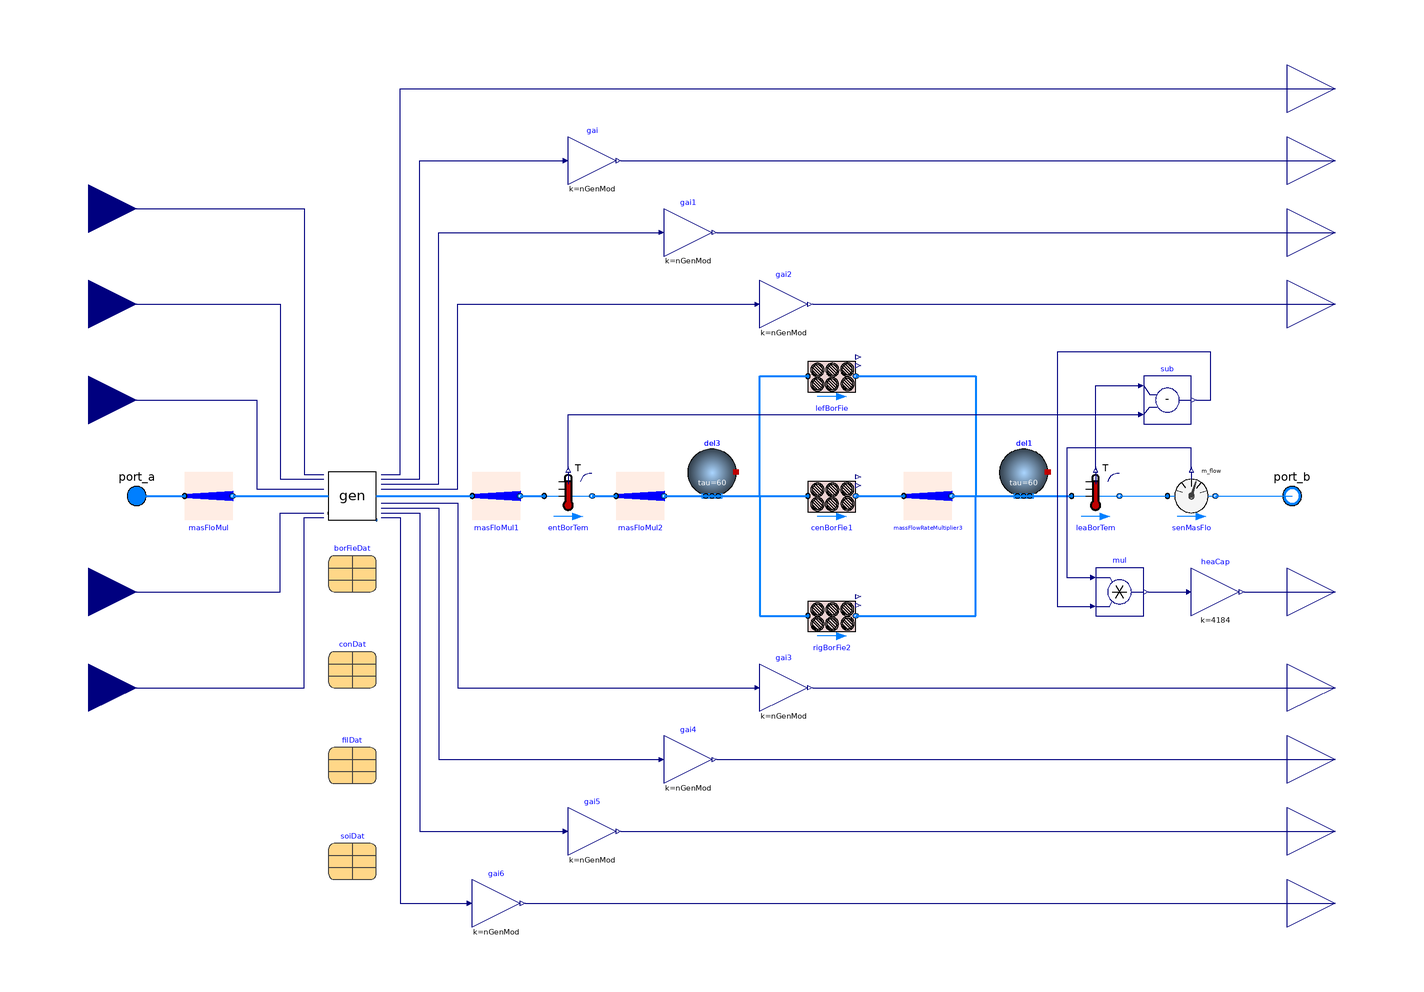

This picture is the connection diagram that the Modelica source below describes through its graphical annotations.

model CentralPlantMultiFlow
  "Central plant model with flow multiplier to simplify the simulation"

  package MediumW = Buildings.Media.Water "Water";
  parameter Integer nGenMod=4
    "Number of generation modules";
  parameter Integer nBorSec = 33
    "Number of borefield sectors. It includes 2 modules and the number should be divisible by 3";
  parameter Real TLooMin(
    unit="K",
    displayUnit="degC")=283.65
    "Design minimum district loop temperature";
  parameter Real TLooMax(
    unit="K",
    displayUnit="degC")=297.15
    "Design maximum district loop temperature";
  parameter Real mWat_flow_nominal(unit="kg/s")
    "Nominal water mass flow rate to each generation module";
  parameter Real dpValve_nominal(unit="Pa")=6000
    "Nominal pressure drop of fully open 2-way valve";

  // Heat exchanger parameters
  parameter Real dpHex_nominal(unit="Pa")=10000
    "Pressure difference across heat exchanger"
    annotation (Dialog(group="Heat exchanger"));
  parameter Real mHexGly_flow_nominal(unit="kg/s")
    "Nominal glycol mass flow rate for heat exchanger"
    annotation (Dialog(group="Heat exchanger"));
  // Heat exchanger parameters
  parameter Real dpDryCoo_nominal(unit="Pa")=10000
    "Nominal pressure drop of dry cooler"
    annotation (Dialog(group="Dry cooler"));
  parameter Real mDryCoo_flow_nominal(unit="kg/s")=mHexGly_flow_nominal +
    mHpGly_flow_nominal
    "Nominal glycol mass flow rate for dry cooler"
    annotation (Dialog(group="Dry cooler"));
  // Heat pump parameters
  parameter Real mWat_flow_min(unit="kg/s")
    "Heat pump minimum water mass flow rate"
    annotation (Dialog(group="Heat pump"));
  parameter Real mHpGly_flow_nominal(unit="kg/s")
    "Nominal glycol mass flow rate for heat pump"
    annotation (Dialog(group="Heat pump"));
  parameter Real QHeaPumHea_flow_nominal(unit="W")
    "Nominal heating capacity"
    annotation (Dialog(group="Heat pump"));
  parameter Real TConHea_nominal(unit="K")=TLooMin + TApp
    "Nominal temperature of the heated fluid in heating mode"
    annotation (Dialog(group="Heat pump"));
  parameter Real TEvaHea_nominal(unit="K")=TLooMin
    "Nominal temperature of the cooled fluid in heating mode"
    annotation (Dialog(group="Heat pump"));
  parameter Real QHeaPumCoo_flow_nominal(unit="W")
    "Nominal cooling capacity"
    annotation (Dialog(group="Heat pump"));
  parameter Real TConCoo_nominal(unit="K")=TLooMax
    "Nominal temperature of the cooled fluid in cooling mode"
    annotation (Dialog(group="Heat pump"));
  parameter Real TEvaCoo_nominal(unit="K")=TLooMax + TApp
    "Nominal temperature of the heated fluid in cooling mode"
    annotation (Dialog(group="Heat pump"));
  parameter Real mBorMod_flow_nominual(unit="kg/s")=mWat_flow_nominal*nGenMod/
    (nBorSec*2)
    "Nominal mass flow rate to each borefield module"
    annotation (Dialog(group="Borefield"));
  parameter Real mBorHol_flow_nominal[nZon](unit=fill("kg/s", nZon))=fill(
    mBorMod_flow_nominual/nBor, nZon)
    "Nominal mass flow rate per borehole in each zone of borefield module"
    annotation (Dialog(group="Borefield"));
  parameter Real dp_nominal[nZon](unit=fill("Pa", nZon))={5e4,2e4}
    "Pressure losses for each zone of borefield module"
    annotation (Dialog(group="Borefield"));

  parameter Real samplePeriod(unit="s")=7200
                         "Sample period of district loop pump speed"
    annotation (Dialog(tab="Controls", group="Indicators"));
  parameter Real TAppSet(unit="K")=2
                      "Dry cooler approch setpoint"
    annotation (Dialog(tab="Controls", group="Dry cooler"));
  parameter Real TApp(unit="K")=4
    "Approach temperature for checking if the dry cooler should be enabled"
    annotation (Dialog(tab="Controls", group="Dry cooler"));
  parameter Real minFanSpe(unit="1")=0.1
    "Minimum dry cooler fan speed"
    annotation (Dialog(tab="Controls", group="Dry cooler"));
  parameter Real TCooSet(unit="K")=TLooMin
    "Heat pump tracking temperature setpoint in cooling mode"
    annotation (Dialog(tab="Controls", group="Heat pump"));
  parameter Real THeaSet(unit="K")=TLooMax
    "Heat pump tracking temperature setpoint in heating mode"
    annotation (Dialog(tab="Controls", group="Heat pump"));
  parameter Real TConInMin(unit="K", displayUnit="degC")
                        "Minimum condenser inlet temperature"
    annotation (Dialog(tab="Controls", group="Heat pump"));
  parameter Real TEvaInMax(unit="K", displayUnit="degC")
                        "Maximum evaporator inlet temperature"
    annotation (Dialog(tab="Controls", group="Heat pump"));
  parameter Real offTim(unit="s")=12*3600
     "Heat pump off time due to the low compressor speed"
    annotation (Dialog(tab="Controls", group="Heat pump"));
  parameter Real holOnTim(unit="s")=1800
    "Heat pump hold on time"
    annotation (Dialog(tab="Controls", group="Heat pump"));
  parameter Real holOffTim(unit="s")=1800
    "Heat pump hold off time"
    annotation (Dialog(tab="Controls", group="Heat pump"));
  parameter Real minComSpe(unit="1")=0.2
    "Minimum heat pump compressor speed"
    annotation (Dialog(tab="Controls", group="Heat pump"));

  final parameter Buildings.Fluid.Geothermal.ZonedBorefields.Data.Soil.SandStone soiDat(
    kSoi=1.1,
    cSoi=1.4E6/1800,
    dSoi=1800) "Soil data"
    annotation (Placement(transformation(extent={{-160,-160},{-140,-140}})));
  final parameter Buildings.Fluid.Geothermal.ZonedBorefields.Data.Filling.Bentonite filDat(kFil=1.0)
    "Borehole filling data"
    annotation (Placement(transformation(extent={{-160,-120},{-140,-100}})));
  final parameter Buildings.Fluid.Geothermal.ZonedBorefields.Data.Configuration.Template conDat(
    borCon=Buildings.Fluid.Geothermal.Borefields.Types.BoreholeConfiguration.DoubleUTubeParallel,
    mBor_flow_nominal=mBorHol_flow_nominal,
    dp_nominal=dp_nominal,
    hBor=91,
    rBor=0.075,
    dBor=0.5,
    nZon=2,
    iZon={1,1,1,1,1,1,1,1,1,1,1,1,1,1,1,1,1,1,1,1,1,1,1,1,1,1,1,1,1,1,2,2,2,2,2,2},
    cooBor={{0,1.5},{3,1.5},{6,1.5},{9,1.5},{12,1.5},{1.5,4.5},{4.5,4.5},{7.5,4.5},
        {10.5,4.5},{13.5,4.5},{0,7.5},{3,7.5},{6,7.5},{9,7.5},{12,7.5},{1.5,10.5},
        {4.5,10.5},{7.5,10.5},{10.5,10.5},{13.5,10.5},{0,13.5},{3,13.5},{6,13.5},
        {9,13.5},{12,13.5},{1.5,16.5},{4.5,16.5},{7.5,16.5},{10.5,16.5},{13.5,16.5},
        {0,22.5},{5.4,22.5},{10.8,22.5},{2.7,28.5},{8.1,28.5},{13.5,28.5}},
    rTub=0.016,
    kTub=0.42,
    eTub=0.0029,
    xC=(2*((0.04/2)^2))^(1/2))
    "Construction data: the borehole height, boreholes coordinate should be updated"
    annotation (Placement(transformation(extent={{-160,-80},{-140,-60}})));
  final parameter Buildings.Fluid.Geothermal.ZonedBorefields.Data.Borefield.Template borFieDat(
    filDat=filDat,
    soiDat=soiDat,
    conDat=conDat) "Borefield data"
    annotation (Placement(transformation(extent={{-160,-40},{-140,-20}})));
  final parameter Modelica.Units.SI.Temperature T_start=289.65
    "Initial temperature of the soil";
  final parameter Integer nZon=borFieDat.conDat.nZon
    "Total number of independent bore field zones in each borefield module";
  final parameter Integer nBor=size(borFieDat.conDat.iZon, 1)
    "Total number of boreholes in each borefield module";

  Modelica.Fluid.Interfaces.FluidPort_a port_a(
    redeclare final package Medium = MediumW)
    "Fluid connector for waterflow from the district"
    annotation (Placement(transformation(extent={{-250,-10},{-230,10}}),
      iconTransformation(extent={{-110,-10},{-90,10}})));
  Buildings.Controls.OBC.CDL.Interfaces.RealInput uDisPum
    "District loop pump speed"
    annotation (Placement(transformation(extent={{-280,100},{-240,140}}),
        iconTransformation(extent={{-140,70},{-100,110}})));
  Buildings.Controls.OBC.CDL.Interfaces.RealInput uSolTim
    "Solar time. An output from weather data"
    annotation (Placement(transformation(extent={{-280,60},{-240,100}}),
        iconTransformation(extent={{-140,50},{-100,90}})));
  Buildings.Controls.OBC.CDL.Interfaces.RealInput TMixAve(
    final quantity="ThermodynamicTemperature",
    final unit="K",
    displayUnit="degC")
    "Average temperature of mixing points after each energy transfer station"
    annotation (Placement(transformation(extent={{-280,20},{-240,60}}),
        iconTransformation(extent={{-140,10},{-100,50}})));
  Buildings.Controls.OBC.CDL.Interfaces.RealInput TDryBul(
    final quantity="ThermodynamicTemperature",
    final unit="K",
    displayUnit="degC") "Ambient dry bulb temperature"
    annotation (Placement(transformation(extent={{-280,-60},{-240,-20}}),
        iconTransformation(extent={{-140,-90},{-100,-50}})));
  Buildings.Controls.OBC.CDL.Interfaces.RealInput TWetBul(
    final quantity="ThermodynamicTemperature",
    final unit="K",
    displayUnit="degC")
    "Ambient wet bulb temperature"
    annotation (Placement(transformation(extent={{-280,-100},{-240,-60}}),
        iconTransformation(extent={{-140,-110},{-100,-70}})));
  Buildings.Controls.OBC.CDL.Interfaces.RealOutput PPumCirPum(quantity="Power",
      final unit="W")
    "Electrical power consumed by circulation pump"
    annotation (Placement(transformation(extent={{240,-190},{280,-150}}),
        iconTransformation(extent={{100,-100},{140,-60}})));
  Buildings.Controls.OBC.CDL.Interfaces.RealOutput PPumHeaPumWat(quantity="Power",
      final unit="W")
    "Electrical power consumed by heat pump waterside pump"
    annotation (Placement(transformation(extent={{240,-160},{280,-120}}),
        iconTransformation(extent={{100,-80},{140,-40}})));
  Buildings.Controls.OBC.CDL.Interfaces.RealOutput QBorOut_flow(unit="W")
    "Heat flow from borefield to water"
    annotation (Placement(transformation(extent={{240,-60},{280,-20}}),
        iconTransformation(extent={{100,-120},{140,-80}})));
  Buildings.Controls.OBC.CDL.Interfaces.RealOutput PCom(quantity="Power",
      final unit="W")
    "Electric power consumed by compressor"
    annotation (Placement(transformation(extent={{240,-130},{280,-90}}),
        iconTransformation(extent={{100,-60},{140,-20}})));
  Buildings.Controls.OBC.CDL.Interfaces.RealOutput PPumHeaPumGly(quantity="Power",
      final unit="W")
    "Electrical power consumed by glycol pump of heat pump"
    annotation (Placement(transformation(extent={{240,-100},{280,-60}}),
        iconTransformation(extent={{100,-40},{140,0}})));
  Buildings.Controls.OBC.CDL.Interfaces.RealOutput PPumHexGly(quantity="Power",
      final unit="W")
    "Electrical power consumed by the glycol pump of HEX"
    annotation (Placement(transformation(extent={{240,60},{280,100}}),
        iconTransformation(extent={{100,10},{140,50}})));
  Buildings.Controls.OBC.CDL.Interfaces.RealOutput PPumDryCoo(quantity="Power",
      final unit="W")
    "Electrical power consumed by dry cool pump"
    annotation (Placement(transformation(extent={{240,90},{280,130}}),
        iconTransformation(extent={{100,30},{140,70}})));
  Buildings.Controls.OBC.CDL.Interfaces.RealOutput PFanDryCoo(quantity="Power",
      final unit="W")
    "Electric power consumed by fan"
    annotation (Placement(transformation(extent={{240,120},{280,160}}),
        iconTransformation(extent={{100,50},{140,90}})));
  Buildings.Controls.OBC.CDL.Interfaces.RealOutput yEleRat
    "Current electricity rate, cent per kWh"
    annotation (Placement(transformation(extent={{240,150},{280,190}}),
        iconTransformation(extent={{100,70},{140,110}})));

  ThermalGridJBA.Networks.BaseClasses.Generations gen(
    final TLooMin=TLooMin,
    final TLooMax=TLooMax,
    final mWat_flow_nominal=mWat_flow_nominal,
    final mWat_flow_min=mWat_flow_min,
    final mHexGly_flow_nominal=mHexGly_flow_nominal,
    final mHpGly_flow_nominal=mHpGly_flow_nominal,
    final mDryCoo_flow_nominal=mDryCoo_flow_nominal,
    final dpHex_nominal=dpHex_nominal,
    final dpValve_nominal=dpValve_nominal,
    final dpDryCoo_nominal=dpDryCoo_nominal,
    final QHeaPumHea_flow_nominal=QHeaPumHea_flow_nominal,
    final TConHea_nominal=TConHea_nominal,
    final TEvaHea_nominal=TEvaHea_nominal,
    final QHeaPumCoo_flow_nominal=QHeaPumCoo_flow_nominal,
    final TConCoo_nominal=TConCoo_nominal,
    final TEvaCoo_nominal=TEvaCoo_nominal,
    final samplePeriod=samplePeriod,
    final TAppSet=TAppSet,
    final TApp=TApp,
    final minFanSpe=minFanSpe,
    kFan=0.1,
    TiFan=200,
    final TCooSet=TCooSet,
    final THeaSet=THeaSet,
    final TConInMin=TConInMin,
    final TEvaInMax=TEvaInMax,
    final offTim=offTim,
    holOnTim=holOnTim,
    holOffTim=holOffTim,
    final minComSpe=minComSpe,
    kHeaPum=0.1,
    TiHeaPum=200,
    kVal=0.1,
    TiVal=200)
    "Cooling and heating generation devices"
    annotation (Placement(transformation(extent={{-160,-10},{-140,10}})));
  Modelica.Fluid.Interfaces.FluidPort_b port_b(
    redeclare final package Medium = MediumW)
    "Fluid connector for waterflow to the district"
    annotation (Placement(transformation(extent={{232,-10},{252,10}}),
      iconTransformation(extent={{90,-10},{110,10}})));
  Buildings.Fluid.Geothermal.ZonedBorefields.TwoUTubes lefBorFie[2](
    redeclare each final package Medium = MediumW,
    each allowFlowReversal=false,
    each energyDynamics=Modelica.Fluid.Types.Dynamics.FixedInitial,
    each TExt0_start=T_start,
    each borFieDat=borFieDat,
    each dT_dz=0) "Borefield modules on the left edge"
    annotation (Placement(transformation(extent={{40,40},{60,60}})));
  Buildings.Fluid.BaseClasses.MassFlowRateMultiplier masFloMul(
    redeclare final package Medium = MediumW,
    allowFlowReversal=false,
    k=1/nGenMod)
    "Split mass flow to single generation module"
    annotation (Placement(transformation(extent={{-220,-10},{-200,10}})));
  Buildings.Fluid.BaseClasses.MassFlowRateMultiplier masFloMul1(
    redeclare final package Medium = MediumW,
    allowFlowReversal=false,
    k=nGenMod)
    "Sum the mass flow from single generation module to total flow"
    annotation (Placement(transformation(extent={{-100,-10},{-80,10}})));
  Buildings.Fluid.BaseClasses.MassFlowRateMultiplier masFloMul2(
    redeclare final package Medium = MediumW,
    allowFlowReversal=false,
    k=3/nBorSec)
    "Split total flow"
    annotation (Placement(transformation(extent={{-40,-10},{-20,10}})));
  Buildings.Fluid.Delays.DelayFirstOrder del3(
    redeclare final package Medium = MediumW,
    energyDynamics=Modelica.Fluid.Types.Dynamics.FixedInitial,
    final m_flow_nominal=nGenMod*mWat_flow_nominal,
    nPorts=2*nZon*3+1)
    annotation (Placement(transformation(extent={{-10,10},{10,-10}},
        rotation=180, origin={0,10})));
  Buildings.Fluid.Geothermal.ZonedBorefields.TwoUTubes cenBorFie1[2](
    redeclare each final package Medium = MediumW,
    each allowFlowReversal=false,
    each energyDynamics=Modelica.Fluid.Types.Dynamics.FixedInitial,
    each TExt0_start=T_start,
    each borFieDat=borFieDat,
    each dT_dz=0) "Central borefield modules"
    annotation (Placement(transformation(extent={{40,-10},{60,10}})));
  Buildings.Fluid.Geothermal.ZonedBorefields.TwoUTubes rigBorFie2[2](
    redeclare each final package Medium = MediumW,
    each allowFlowReversal=false,
    each energyDynamics=Modelica.Fluid.Types.Dynamics.FixedInitial,
    each TExt0_start=T_start,
    each borFieDat=borFieDat,
    each dT_dz=0) "Borefield modules on the right edge"
    annotation (Placement(transformation(extent={{40,-60},{60,-40}})));
  Buildings.Fluid.BaseClasses.MassFlowRateMultiplier massFlowRateMultiplier3[2*nZon](
    redeclare each final package Medium = MediumW,
    each allowFlowReversal=false,
    k=fill(nBorSec - 2, 2*nZon))
    annotation (Placement(transformation(extent={{80,-10},{100,10}})));
  Buildings.Fluid.Delays.DelayFirstOrder del1(
    redeclare final package Medium = MediumW,
    energyDynamics=Modelica.Fluid.Types.Dynamics.FixedInitial,
    final m_flow_nominal=nGenMod*mWat_flow_nominal,
    nPorts=2*nZon*3+1)
    annotation (Placement(transformation(extent={{-10,10},{10,-10}},
        rotation=180, origin={130,10})));
  Buildings.Controls.OBC.CDL.Reals.MultiplyByParameter gai(k=nGenMod)
    annotation (Placement(transformation(extent={{-60,130},{-40,150}})));
  Buildings.Controls.OBC.CDL.Reals.MultiplyByParameter gai1(k=nGenMod)
    annotation (Placement(transformation(extent={{-20,100},{0,120}})));
  Buildings.Controls.OBC.CDL.Reals.MultiplyByParameter gai2(k=nGenMod)
    annotation (Placement(transformation(extent={{20,70},{40,90}})));
  Buildings.Controls.OBC.CDL.Reals.MultiplyByParameter gai3(k=nGenMod)
    annotation (Placement(transformation(extent={{20,-90},{40,-70}})));
  Buildings.Controls.OBC.CDL.Reals.MultiplyByParameter gai4(k=nGenMod)
    annotation (Placement(transformation(extent={{-20,-120},{0,-100}})));
  Buildings.Controls.OBC.CDL.Reals.MultiplyByParameter gai5(k=nGenMod)
    annotation (Placement(transformation(extent={{-60,-150},{-40,-130}})));
  Buildings.Controls.OBC.CDL.Reals.MultiplyByParameter gai6(k=nGenMod)
    annotation (Placement(transformation(extent={{-100,-180},{-80,-160}})));
  Buildings.Fluid.Sensors.TemperatureTwoPort leaBorTem(redeclare final package
      Medium = MediumW,
    allowFlowReversal=false,
                        final m_flow_nominal=nGenMod*mWat_flow_nominal)
    "Temperature of waterflow leaving borefield"           annotation (
      Placement(transformation(
        extent={{-10,-10},{10,10}},
        rotation=0,
        origin={160,0})));
  Buildings.Fluid.Sensors.TemperatureTwoPort entBorTem(redeclare final package
      Medium = MediumW,
    allowFlowReversal=false,
                        final m_flow_nominal=nGenMod*mWat_flow_nominal)
    "Temperature of waterflow entering borefield" annotation (Placement(
        transformation(
        extent={{-10,-10},{10,10}},
        rotation=0,
        origin={-60,0})));
  Buildings.Fluid.Sensors.MassFlowRate senMasFlo(
    redeclare final package Medium = MediumW)
    "Water flow rate into borefield"
    annotation (Placement(transformation(extent={{190,-10},{210,10}})));
  Buildings.Controls.OBC.CDL.Reals.Subtract sub
    "Water flow temperature difference"
    annotation (Placement(transformation(extent={{180,30},{200,50}})));
  Buildings.Controls.OBC.CDL.Reals.Multiply mul
    annotation (Placement(transformation(extent={{160,-50},{180,-30}})));
  Buildings.Controls.OBC.CDL.Reals.MultiplyByParameter heaCap(final k=4184)
    "Water specific heat capacity"
    annotation (Placement(transformation(extent={{200,-50},{220,-30}})));

equation
  connect(port_a, masFloMul.port_a) annotation (Line(
      points={{-240,0},{-220,0}},
      color={0,127,255},
      thickness=0.5));
  connect(masFloMul.port_b, gen.port_a) annotation (Line(
      points={{-200,0},{-160,0}},
      color={0,127,255},
      thickness=0.5));
  connect(gen.port_b, masFloMul1.port_a) annotation (Line(
      points={{-140,0},{-100,0}},
      color={0,127,255},
      thickness=0.5));

  connect(masFloMul2.port_b, del3.ports[2*nZon*3 + 1]) annotation (Line(
      points={{-20,0},{0,0}},
      color={0,127,255},
      thickness=0.5));
  for j in 1:2 loop
    for i in 1:nZon loop
      connect(del3.ports[(j - 1)*nZon + i], lefBorFie[j].port_a[i]) annotation
        (Line(
          points={{0,0},{20,0},{20,50},{40,50}},
          color={0,127,255},
          thickness=0.5));
      connect(lefBorFie[j].port_b[i], del1.ports[(j - 1)*nZon + i]) annotation
        (Line(
          points={{60,50},{110,50},{110,0},{130,0}},
          color={0,127,255},
          thickness=0.5));
    end for;
  end for;

  for j in 1:2 loop
    for i in 1:nZon loop
      connect(del3.ports[(j - 1 + 2)*nZon + i], cenBorFie1[j].port_a[i])
        annotation (Line(
          points={{0,0},{40,0}},
          color={0,127,255},
          thickness=0.5));
      connect(cenBorFie1[j].port_b[i], massFlowRateMultiplier3[(j - 1)*nZon + i].port_a)
        annotation (Line(
          points={{60,0},{80,0}},
          color={0,127,255},
          thickness=0.5));
      connect(massFlowRateMultiplier3[(j-1)*nZon+i].port_b, del1.ports[(j-1+2)*nZon+i])
        annotation (Line(points={{100,0},{130,0}}, color={0,127,255}, thickness=0.5));
    end for;
  end for;

  for j in 1:2 loop
    for i in 1:nZon loop
      connect(del3.ports[(j - 1 + 4)*nZon + i], rigBorFie2[j].port_a[i])
        annotation (Line(
          points={{0,0},{20,0},{20,-50},{40,-50}},
          color={0,127,255},
          thickness=0.5));
      connect(rigBorFie2[j].port_b[i], del1.ports[(j - 1 + 4)*nZon + i])
        annotation (Line(
          points={{60,-50},{110,-50},{110,0},{130,0}},
          color={0,127,255},
          thickness=0.5));
    end for;
  end for;

  connect(del1.ports[2*nZon*3+1], leaBorTem.port_a)
    annotation (Line(points={{130,0},{150,0}}, color={0,127,255},
      thickness=0.5));

  connect(uDisPum, gen.uDisPum) annotation (Line(points={{-260,120},{-170,120},{
          -170,9},{-162,9}}, color={0,0,127}));
  connect(uSolTim, gen.uSolTim) annotation (Line(points={{-260,80},{-180,80},{-180,
          7},{-162,7}}, color={0,0,127}));
  connect(TMixAve, gen.TMixAve) annotation (Line(points={{-260,40},{-190,40},{-190,
          3},{-162,3}}, color={0,0,127}));
  connect(TDryBul, gen.TDryBul) annotation (Line(points={{-260,-40},{-180,-40},{
          -180,-7},{-162,-7}}, color={0,0,127}));
  connect(TWetBul, gen.TWetBul) annotation (Line(points={{-260,-80},{-170,-80},{
          -170,-9},{-162,-9}}, color={0,0,127}));
  connect(gen.yEleRat, yEleRat) annotation (Line(points={{-138,9},{-130,9},{-130,
          170},{260,170}}, color={0,0,127}));
  connect(gai.y, PFanDryCoo)
    annotation (Line(points={{-38,140},{260,140}}, color={0,0,127}));
  connect(gai1.y, PPumDryCoo)
    annotation (Line(points={{2,110},{260,110}},  color={0,0,127}));
  connect(gai2.y, PPumHexGly)
    annotation (Line(points={{42,80},{260,80}}, color={0,0,127}));
  connect(gen.PFanDryCoo, gai.u) annotation (Line(points={{-138,7},{-122,7},{-122,
          140},{-62,140}}, color={0,0,127}));
  connect(gen.PPumDryCoo, gai1.u) annotation (Line(points={{-138,5},{-114,5},{-114,
          110},{-22,110}},color={0,0,127}));
  connect(gen.PPumHexGly, gai2.u) annotation (Line(points={{-138,3},{-106,3},{-106,
          80},{18,80}}, color={0,0,127}));
  connect(gen.PPumCirPum, gai6.u) annotation (Line(points={{-138,-9},{-130,-9},{
          -130,-170},{-102,-170}},color={0,0,127}));
  connect(gai6.y, PPumCirPum)
    annotation (Line(points={{-78,-170},{260,-170}}, color={0,0,127}));
  connect(gen.PPumHeaPumWat, gai5.u) annotation (Line(points={{-138,-7},{-122,-7},
          {-122,-140},{-62,-140}}, color={0,0,127}));
  connect(gai5.y, PPumHeaPumWat)
    annotation (Line(points={{-38,-140},{260,-140}}, color={0,0,127}));
  connect(gen.PCom, gai4.u) annotation (Line(points={{-138,-5},{-114,-5},{-114,-110},
          {-22,-110}},color={0,0,127}));
  connect(gai4.y, PCom)
    annotation (Line(points={{2,-110},{260,-110}},  color={0,0,127}));
  connect(gen.PPumHeaPumGly, gai3.u) annotation (Line(points={{-138,-3},{-106,-3},
          {-106,-80},{18,-80}},color={0,0,127}));
  connect(gai3.y, PPumHeaPumGly)
    annotation (Line(points={{42,-80},{260,-80}}, color={0,0,127}));
  connect(masFloMul1.port_b, entBorTem.port_a)
    annotation (Line(points={{-80,0},{-70,0}}, color={0,127,255},
      thickness=0.5));
  connect(entBorTem.port_b, masFloMul2.port_a)
    annotation (Line(points={{-50,0},{-40,0}}, color={0,127,255},
      thickness=0.5));
  connect(entBorTem.T, sub.u2)
    annotation (Line(points={{-60,11},{-60,34},{178,34}}, color={0,0,127}));
  connect(leaBorTem.T, sub.u1)
    annotation (Line(points={{160,11},{160,46},{178,46}}, color={0,0,127}));
  connect(leaBorTem.port_b, senMasFlo.port_a)
    annotation (Line(points={{170,0},{190,0}}, color={0,127,255}));
  connect(senMasFlo.port_b, port_b)
    annotation (Line(points={{210,0},{242,0}}, color={0,127,255}));
  connect(sub.y, mul.u2) annotation (Line(points={{202,40},{208,40},{208,60},{144,
          60},{144,-46},{158,-46}}, color={0,0,127}));
  connect(senMasFlo.m_flow, mul.u1) annotation (Line(points={{200,11},{200,20},{
          148,20},{148,-34},{158,-34}}, color={0,0,127}));
  connect(mul.y, heaCap.u)
    annotation (Line(points={{182,-40},{198,-40}}, color={0,0,127}));
  connect(heaCap.y, QBorOut_flow)
    annotation (Line(points={{222,-40},{260,-40}}, color={0,0,127}));
  annotation (defaultComponentName="cenPla",
  Icon(coordinateSystem(preserveAspectRatio=false, extent={{-100,-100},{100,100}}),
                         graphics={
                                Rectangle(
        extent={{-100,-100},{100,100}},
        lineColor={0,0,127},
        fillColor={255,255,255},
        fillPattern=FillPattern.Solid),
        Rectangle(
          extent={{-100,-8},{0,8}},
          lineColor={0,0,255},
          pattern=LinePattern.None,
          fillColor={0,255,255},
          fillPattern=FillPattern.Solid),
        Rectangle(
          extent={{0,-8},{100,8}},
          lineColor={0,0,255},
          pattern=LinePattern.None,
          fillColor={0,255,255},
          fillPattern=FillPattern.Solid),
        Rectangle(
          extent={{-40,-40},{40,40}},
          lineColor={27,0,55},
          fillColor={170,213,255},
          fillPattern=FillPattern.Solid),
       Text(extent={{-100,140},{100,100}},
          textString="%name",
          textColor={0,0,255})}),
                          Diagram(coordinateSystem(preserveAspectRatio=false,
          extent={{-240,-180},{240,180}})));
end CentralPlantMultiFlow;